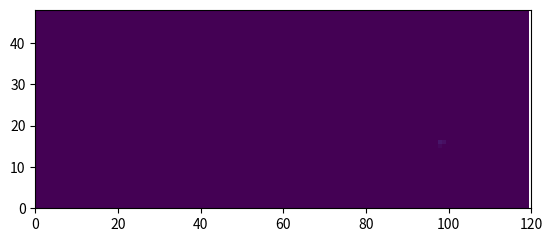

Source code (Python):
#!/usr/bin/env python2
# -*- coding: utf-8 -*-
from __future__ import division

import numpy
import random

directions=[
	[0,0],
	
	[0,-1],
	[1,-1],
	[1,0],
	[1,1],
	[0,1],
	[-1,1],
	[-1,0],
	[-1,-1],
]

class Squiggle(object):
	def __init__(self,width,height,length=50):
		self.length=length
		self.size=numpy.array([height,width])
		
		self.point=numpy.array([
			random.randint(0,self.size[0]),
			random.randint(0,self.size[1]),
		])
		
		self.storage=numpy.zeros((height,width))
		self.step()
	
	def sparkle(self,age,reach,count):
		try:
			point=numpy.argwhere(self.storage==age)[0]
		except IndexError:
			return
		self.storage[tuple(point)]=0
		
		for i in range(count):
			d=numpy.random.randint(-reach,reach,size=(2))
			#print d,reach
			newpoint=(point+d) % self.size
			self.storage[tuple(newpoint)]=age
	
	def clear(self,age,count):
		points=numpy.argwhere(self.storage==age)
		
		for i in range(min(count,len(points))):
			self.storage[tuple(random.choice(points))]=0
	
	def step(self):
		#advance age
		blanks=self.storage==0
		blanks|=self.storage>self.length
		self.storage+=1
		self.storage[blanks]=0
		
		#draw more of the line
		new_positions=[(self.point+choice)%self.size for choice in directions]
		non_crowded_positions=[pos for pos in new_positions if self.storage[tuple(pos)]==0]
		if non_crowded_positions:
			self.point=random.choice(non_crowded_positions)
		else:
			self.point=random.choice(new_positions)
		
		self.storage[tuple(self.point)]=1
		
		for i in range(int(self.length*0.2),int(self.length*0.8)):
			if(random.random()<0.004):
				self.sparkle(i,reach=5,count=2)
		for i in range(int(self.length*0.8),int(self.length*1.0)):
			if(random.random()<0.04):
				self.clear(i,count=1)

if __name__=="__main__":
	import time
	
	s=Squiggle(
		width=24*5,
		height=6*8,
	)
	
	def test():
		import matplotlib.pyplot as plt
		import matplotlib.animation
		fig = plt.figure()
		ax = plt.axes(xlim=(0, s.size[1]), ylim=(0, s.size[0]))
		im=plt.imshow(s.storage,interpolation='none')
		
		# animation function.  This is called sequentially
		def animate(i):
			s.step()
			im.set_array(s.storage/s.length)
			print("step")
			return [im]
		
		anim = matplotlib.animation.FuncAnimation(fig, animate, frames=None, interval=30, blit=True)
		plt.show()
	test()